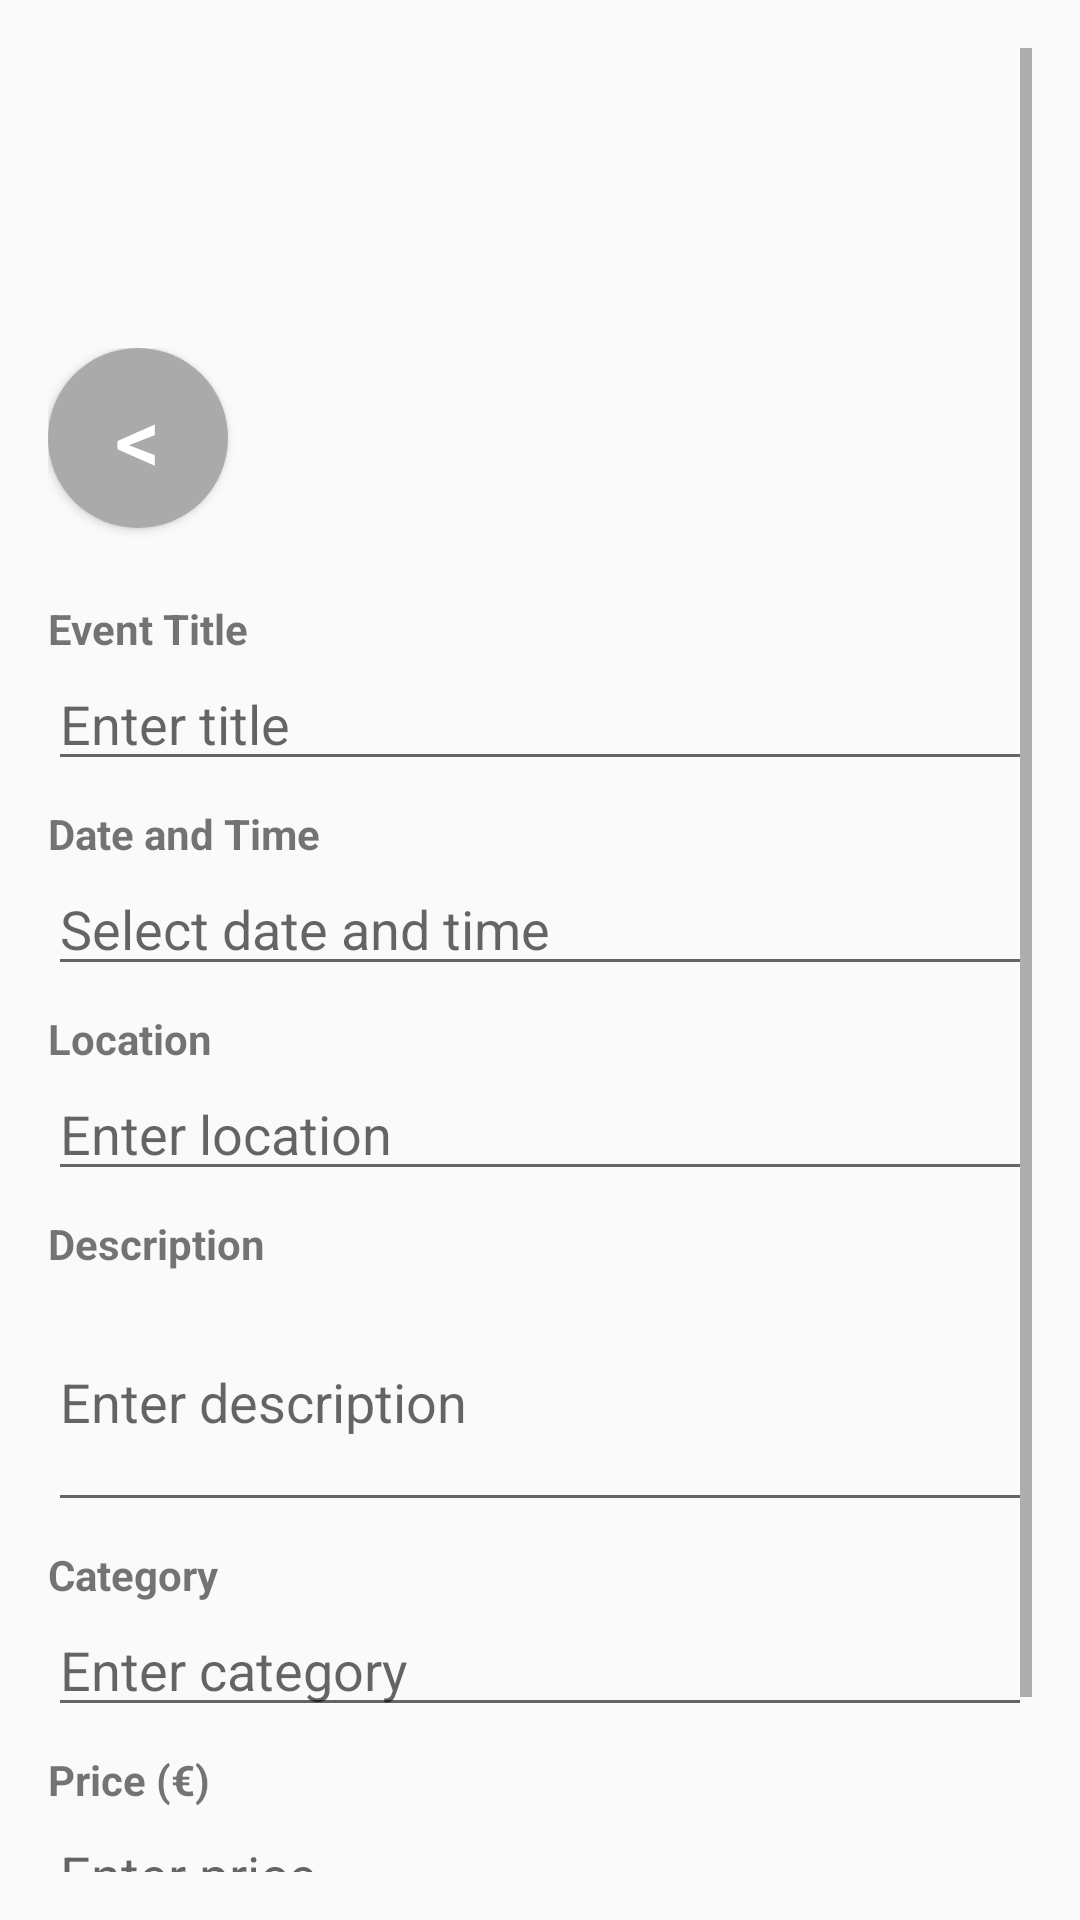

Reconstruct the res/layout file that produces this screen, plus the resources it refers to.
<!-- AndroidManifest.xml: application theme Theme.EventFinder -->
<!-- res/layout/activity_add_event.xml -->
<?xml version="1.0" encoding="utf-8"?>
<ScrollView xmlns:android="http://schemas.android.com/apk/res/android"
    android:layout_width="match_parent"
    android:layout_height="match_parent"
    android:padding="16dp">

    <LinearLayout
        android:orientation="vertical"
        android:layout_width="match_parent"
        android:layout_height="wrap_content"
        android:layout_marginTop="100dp">

        <Button
            android:id="@+id/backButton"
            android:layout_width="60dp"
            android:layout_height="60dp"
            android:background="@drawable/circular_button_background"
            android:text="&lt;"
            android:layout_marginBottom="16dp"
            android:backgroundTint="@android:color/darker_gray"
            android:textColor="@android:color/white"
            android:textSize="30sp" />


        <TextView
            android:text="@string/event_title"
            android:layout_width="match_parent"
            android:layout_height="wrap_content"
            android:textStyle="bold"
            android:layout_marginTop="8dp" />

        <EditText
            android:id="@+id/inputTitle"
            android:layout_width="match_parent"
            android:layout_height="wrap_content"
            android:hint="@string/enter_title" />

        <TextView
            android:text="@string/date_time"
            android:layout_width="match_parent"
            android:layout_height="wrap_content"
            android:textStyle="bold"
            android:layout_marginTop="8dp" />

        <EditText
            android:id="@+id/inputDateTime"
            android:layout_width="match_parent"
            android:layout_height="wrap_content"
            android:hint="@string/select_date_time"
            android:focusable="false"
            android:clickable="true" />

        <TextView
            android:text="@string/location"
            android:layout_width="match_parent"
            android:layout_height="wrap_content"
            android:textStyle="bold"
            android:layout_marginTop="8dp" />

        <EditText
            android:id="@+id/inputLocation"
            android:layout_width="match_parent"
            android:layout_height="wrap_content"
            android:hint="@string/enter_location" />

        <TextView
            android:text="@string/description"
            android:layout_width="match_parent"
            android:layout_height="wrap_content"
            android:textStyle="bold"
            android:layout_marginTop="8dp" />

        <EditText
            android:id="@+id/inputDescription"
            android:layout_width="match_parent"
            android:layout_height="wrap_content"
            android:hint="@string/enter_description"
            android:inputType="textMultiLine"
            android:minLines="3" />

        <TextView
            android:text="@string/category"
            android:layout_width="match_parent"
            android:layout_height="wrap_content"
            android:textStyle="bold"
            android:layout_marginTop="8dp" />

        <EditText
            android:id="@+id/inputCategory"
            android:layout_width="match_parent"
            android:layout_height="wrap_content"
            android:hint="@string/enter_category" />

        <TextView
            android:text="@string/price"
            android:layout_width="match_parent"
            android:layout_height="wrap_content"
            android:textStyle="bold"
            android:layout_marginTop="8dp" />

        <EditText
            android:id="@+id/inputPrice"
            android:layout_width="match_parent"
            android:layout_height="wrap_content"
            android:hint="@string/enter_price"
            android:inputType="numberDecimal" />

        <Button
            android:id="@+id/submitButton"
            android:layout_width="match_parent"
            android:layout_height="wrap_content"
            android:text="@string/submit"
            android:backgroundTint="@color/teal_700"
            android:textColor="@android:color/white"
            android:layout_marginTop="16dp"/>
    </LinearLayout>
</ScrollView>
<!-- resources referenced by this layout -->
<resources>
  <color name="teal_700">#FF018786</color>
  <!-- drawable circular_button_background (drawable) -->
  <?xml version="1.0" encoding="utf-8"?>
  <shape xmlns:android="http://schemas.android.com/apk/res/android">
      <solid android:color="@color/light_green"/>
      <corners android:radius="30dp"/> 
  </shape>
  <string name="category">Category</string>
  <string name="date_time">Date and Time</string>
  <string name="description">Description</string>
  <string name="enter_category">Enter category</string>
  <string name="enter_description">Enter description</string>
  <string name="enter_location">Enter location</string>
  <string name="enter_price">Enter price</string>
  <string name="enter_title">Enter title</string>
  <string name="event_title">Event Title</string>
  <string name="location">Location</string>
  <string name="price">Price (€)</string>
  <string name="select_date_time">Select date and time</string>
  <string name="submit">Submit</string>
  <style name="Theme.EventFinder" parent="Theme.AppCompat.Light.DarkActionBar">
          <item name="colorPrimary">@color/purple_500</item>
          <item name="colorPrimaryDark">@color/purple_700</item>
          <item name="colorAccent">@color/teal_200</item>
      </style>
  <color name="light_green">#A8E6CF</color>
  <color name="purple_500">#FF6200EE</color>
  <color name="purple_700">#FF3700B3</color>
  <color name="teal_200">#FF03DAC5</color>
</resources>
